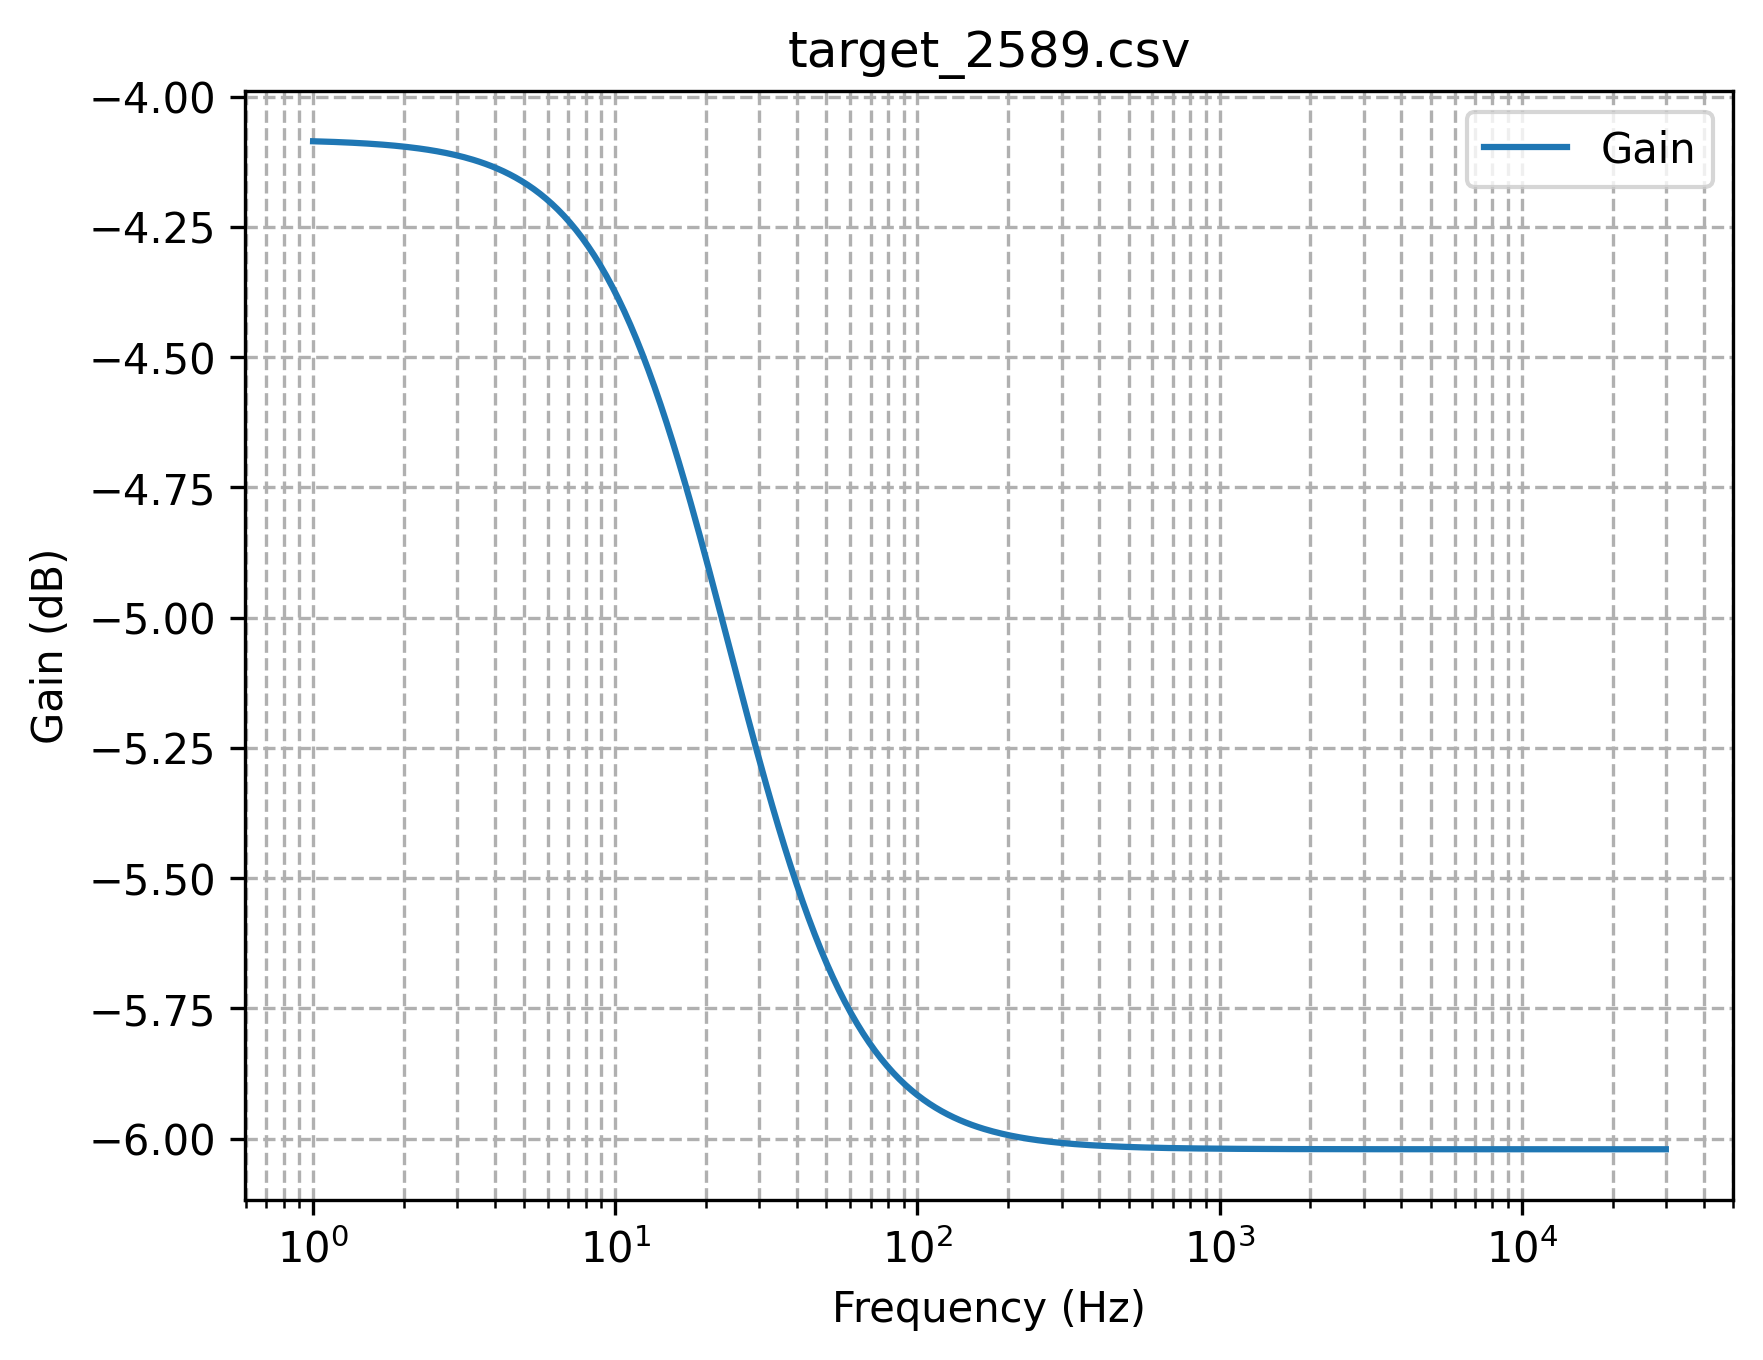

The data file committed next to this chart (first rows):
Frequency, Gain, Phase
1.0, 0.6248, -0.009408
1.023, 0.6247, -0.009626
1.047, 0.6247, -0.009849
1.072, 0.6247, -0.01008
1.096, 0.6247, -0.01031
1.122, 0.6247, -0.01055
1.148, 0.6247, -0.0108
1.175, 0.6247, -0.01105
1.202, 0.6246, -0.0113
1.23, 0.6246, -0.01156
1.259, 0.6246, -0.01183
1.288, 0.6246, -0.01211
1.318, 0.6246, -0.01239
1.349, 0.6245, -0.01267
1.38, 0.6245, -0.01297
1.413, 0.6245, -0.01327
1.445, 0.6245, -0.01357
1.479, 0.6245, -0.01389
1.514, 0.6244, -0.01421
1.549, 0.6244, -0.01453
1.585, 0.6244, -0.01487
1.622, 0.6243, -0.01521
1.66, 0.6243, -0.01556
1.698, 0.6243, -0.01592
1.738, 0.6243, -0.01629
1.778, 0.6242, -0.01666
1.82, 0.6242, -0.01705
1.862, 0.6241, -0.01744
1.905, 0.6241, -0.01784
1.95, 0.6241, -0.01825
1.995, 0.624, -0.01867
2.042, 0.624, -0.0191
2.089, 0.6239, -0.01954
2.138, 0.6239, -0.01998
2.188, 0.6238, -0.02044
2.239, 0.6238, -0.02091
2.291, 0.6237, -0.02139
2.344, 0.6236, -0.02188
2.399, 0.6236, -0.02238
2.455, 0.6235, -0.02289
2.512, 0.6234, -0.02341
2.57, 0.6234, -0.02394
2.63, 0.6233, -0.02448
2.692, 0.6232, -0.02504
2.754, 0.6231, -0.02561
2.818, 0.623, -0.02619
2.884, 0.623, -0.02678
2.951, 0.6229, -0.02738
3.02, 0.6228, -0.028
3.09, 0.6227, -0.02863
3.162, 0.6226, -0.02928
3.236, 0.6224, -0.02993
3.311, 0.6223, -0.0306
3.388, 0.6222, -0.03129
3.467, 0.6221, -0.03198
3.548, 0.6219, -0.0327
3.631, 0.6218, -0.03342
3.715, 0.6216, -0.03416
3.802, 0.6215, -0.03492
3.89, 0.6213, -0.03569
... 389 more rows
